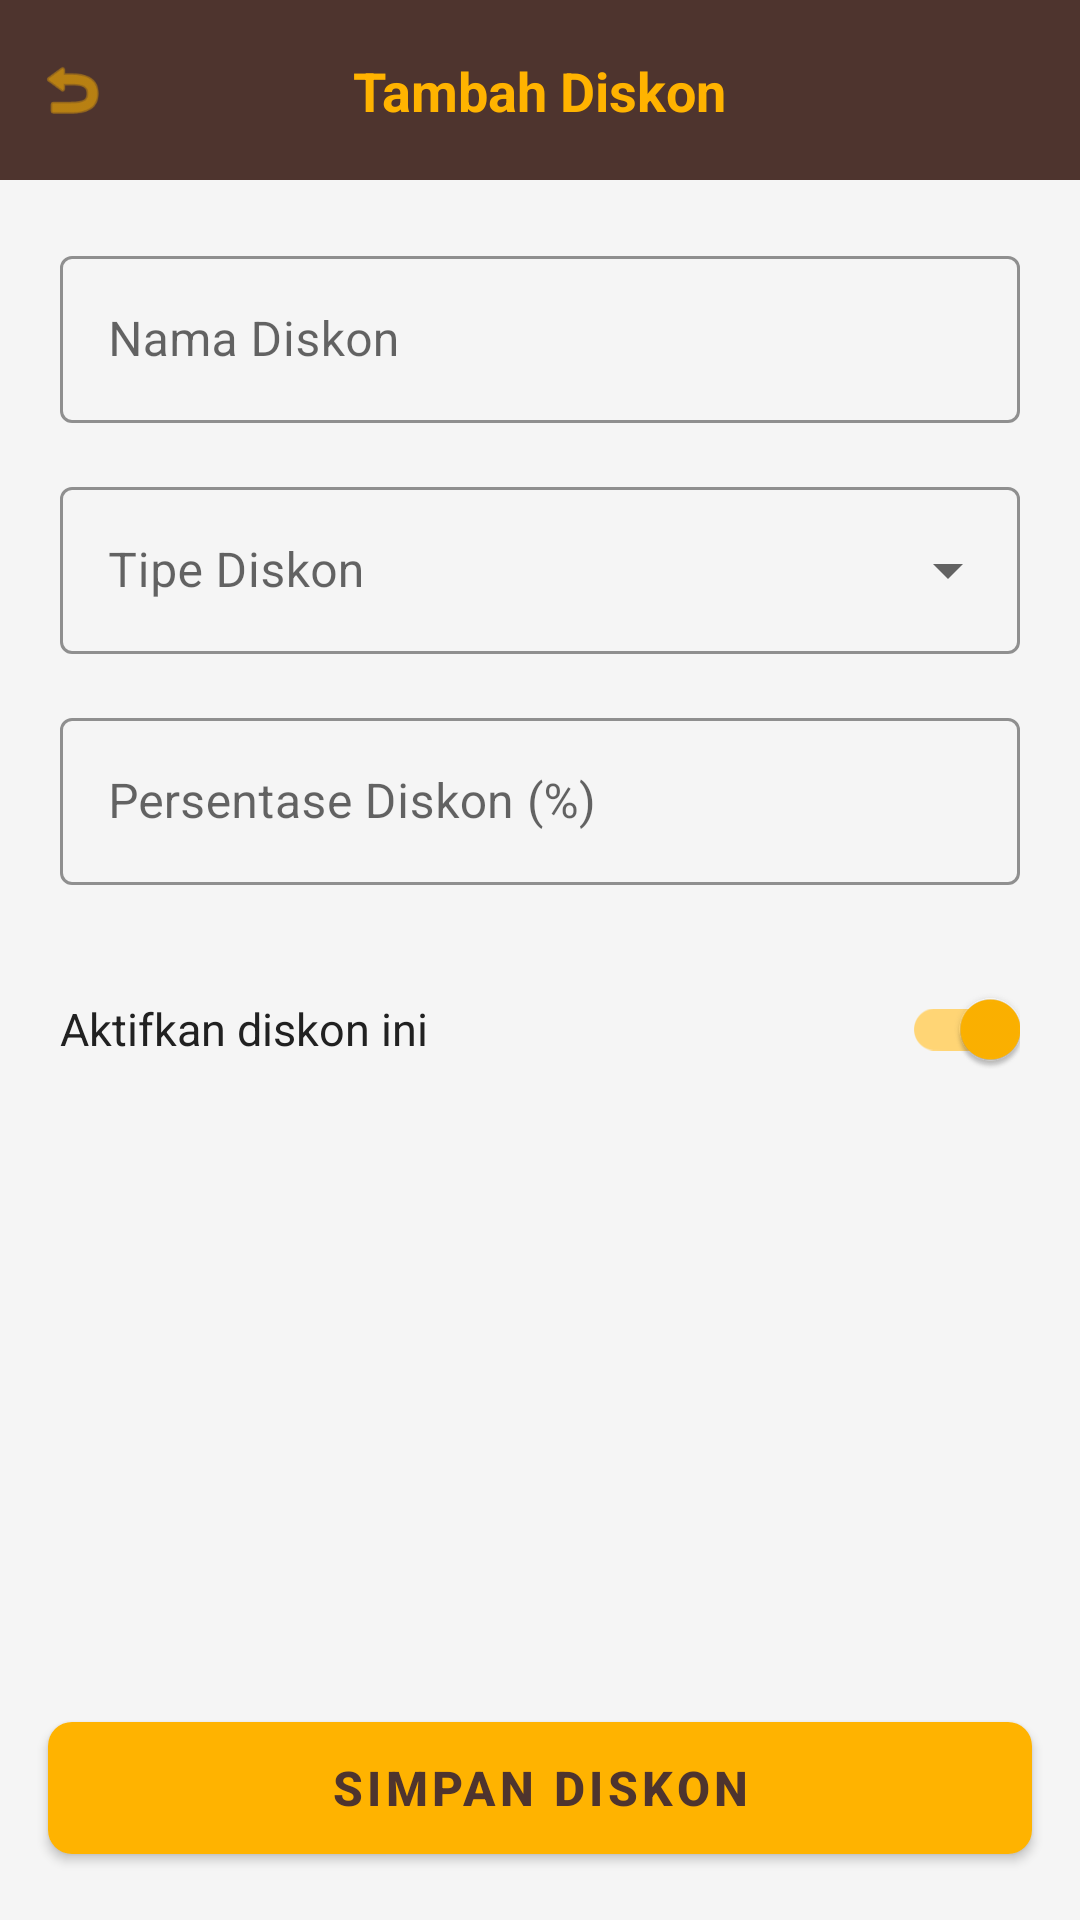

Layout XML and referenced resources for this Android screen:
<!-- AndroidManifest.xml: application theme Theme.PillarPOS -->
<!-- res/layout/fragment_discount_form.xml -->
<?xml version="1.0" encoding="utf-8"?>
<androidx.constraintlayout.widget.ConstraintLayout xmlns:android="http://schemas.android.com/apk/res/android"
    xmlns:app="http://schemas.android.com/apk/res-auto"
    android:layout_width="match_parent"
    android:layout_height="match_parent"
    android:background="@color/surface">

    <View
        android:id="@+id/viewHeader"
        android:layout_width="match_parent"
        android:layout_height="60dp"
        android:background="@color/primary"
        app:layout_constraintTop_toTopOf="parent" />

    <ImageView
        android:id="@+id/btnBack"
        android:layout_width="48dp"
        android:layout_height="48dp"
        android:padding="12dp"
        android:src="@android:drawable/ic_menu_revert"
        app:layout_constraintBottom_toBottomOf="@id/viewHeader"
        app:layout_constraintStart_toStartOf="parent"
        app:layout_constraintTop_toTopOf="@id/viewHeader"
        app:tint="@color/accent" />

    <TextView
        android:id="@+id/tvFormTitle"
        android:layout_width="wrap_content"
        android:layout_height="wrap_content"
        android:text="Tambah Diskon"
        android:textColor="@color/accent"
        android:textSize="18sp"
        android:textStyle="bold"
        app:layout_constraintBottom_toBottomOf="@id/viewHeader"
        app:layout_constraintEnd_toEndOf="parent"
        app:layout_constraintStart_toStartOf="parent"
        app:layout_constraintTop_toTopOf="@id/viewHeader" />

    <ScrollView
        android:layout_width="match_parent"
        android:layout_height="0dp"
        app:layout_constraintBottom_toTopOf="@id/btnSaveDiscount"
        app:layout_constraintTop_toBottomOf="@id/viewHeader">

        <LinearLayout
            android:layout_width="match_parent"
            android:layout_height="wrap_content"
            android:orientation="vertical"
            android:padding="20dp">

            <com.google.android.material.textfield.TextInputLayout
                style="@style/Widget.MaterialComponents.TextInputLayout.OutlinedBox"
                android:layout_width="match_parent"
                android:layout_height="wrap_content"
                android:layout_marginBottom="16dp"
                android:hint="Nama Diskon"
                app:boxStrokeColor="@color/primary">

                <com.google.android.material.textfield.TextInputEditText
                    android:id="@+id/etDiscountName"
                    android:layout_width="match_parent"
                    android:layout_height="wrap_content" />
            </com.google.android.material.textfield.TextInputLayout>

            <com.google.android.material.textfield.TextInputLayout
                style="@style/Widget.MaterialComponents.TextInputLayout.OutlinedBox.ExposedDropdownMenu"
                android:layout_width="match_parent"
                android:layout_height="wrap_content"
                android:layout_marginBottom="16dp"
                android:hint="Tipe Diskon"
                app:boxStrokeColor="@color/primary">

                <AutoCompleteTextView
                    android:id="@+id/spinnerDiscountType"
                    android:layout_width="match_parent"
                    android:layout_height="wrap_content"
                    android:inputType="none" />
            </com.google.android.material.textfield.TextInputLayout>

            <com.google.android.material.textfield.TextInputLayout
                android:id="@+id/layoutTargetProduct"
                style="@style/Widget.MaterialComponents.TextInputLayout.OutlinedBox.ExposedDropdownMenu"
                android:layout_width="match_parent"
                android:layout_height="wrap_content"
                android:layout_marginBottom="16dp"
                android:hint="Pilih Produk"
                android:visibility="gone"
                app:boxStrokeColor="@color/primary">

                <AutoCompleteTextView
                    android:id="@+id/spinnerTargetProduct"
                    android:layout_width="match_parent"
                    android:layout_height="wrap_content"
                    android:inputType="none" />
            </com.google.android.material.textfield.TextInputLayout>

            <com.google.android.material.textfield.TextInputLayout
                android:id="@+id/layoutTargetCategory"
                style="@style/Widget.MaterialComponents.TextInputLayout.OutlinedBox.ExposedDropdownMenu"
                android:layout_width="match_parent"
                android:layout_height="wrap_content"
                android:layout_marginBottom="16dp"
                android:hint="Pilih Kategori"
                android:visibility="gone"
                app:boxStrokeColor="@color/primary">

                <AutoCompleteTextView
                    android:id="@+id/spinnerTargetCategory"
                    android:layout_width="match_parent"
                    android:layout_height="wrap_content"
                    android:inputType="none" />
            </com.google.android.material.textfield.TextInputLayout>

            <com.google.android.material.textfield.TextInputLayout
                style="@style/Widget.MaterialComponents.TextInputLayout.OutlinedBox"
                android:layout_width="match_parent"
                android:layout_height="wrap_content"
                android:layout_marginBottom="16dp"
                android:hint="Persentase Diskon (%)"
                app:boxStrokeColor="@color/primary">

                <com.google.android.material.textfield.TextInputEditText
                    android:id="@+id/etDiscountPercentage"
                    android:layout_width="match_parent"
                    android:layout_height="wrap_content"
                    android:inputType="numberDecimal" />
            </com.google.android.material.textfield.TextInputLayout>

            <LinearLayout
                android:layout_width="match_parent"
                android:layout_height="wrap_content"
                android:gravity="center_vertical"
                android:orientation="horizontal"
                android:paddingVertical="8dp">

                <TextView
                    android:layout_width="0dp"
                    android:layout_height="wrap_content"
                    android:layout_weight="1"
                    android:text="Aktifkan diskon ini"
                    android:textColor="@color/black"
                    android:textSize="15sp" />

                <com.google.android.material.switchmaterial.SwitchMaterial
                    android:id="@+id/switchActive"
                    android:layout_width="wrap_content"
                    android:layout_height="wrap_content"
                    android:checked="true" />
            </LinearLayout>

        </LinearLayout>
    </ScrollView>

    <com.google.android.material.button.MaterialButton
        android:id="@+id/btnSaveDiscount"
        android:layout_width="match_parent"
        android:layout_height="56dp"
        android:layout_margin="16dp"
        android:text="SIMPAN DISKON"
        android:textAllCaps="false"
        android:textColor="@color/primary"
        android:textSize="16sp"
        android:textStyle="bold"
        app:backgroundTint="@color/accent"
        app:cornerRadius="8dp"
        app:layout_constraintBottom_toBottomOf="parent" />

</androidx.constraintlayout.widget.ConstraintLayout>
<!-- resources referenced by this layout -->
<resources>
  <color name="accent">#FFB300</color>
  <color name="black">#212121</color>
  <color name="primary">#4E342E</color>
  <color name="surface">#F5F5F5</color>
  <style name="Theme.PillarPOS" parent="Theme.MaterialComponents.Light.NoActionBar">
          
          <item name="colorPrimary">@color/primary</item>
          <item name="colorPrimaryVariant">@color/primary_dark</item>
          <item name="colorOnPrimary">@color/white</item>
          
          <item name="colorSecondary">@color/accent</item>
          <item name="colorSecondaryVariant">@color/accent</item>
          <item name="colorOnSecondary">@color/white</item>
          
          <item name="android:statusBarColor">@color/primary_dark</item>
          <item name="android:windowLightStatusBar" tools:targetApi="m">false</item>
      </style>
  <color name="primary_dark">#3E2723</color>
  <color name="white">#FFFFFF</color>
</resources>
